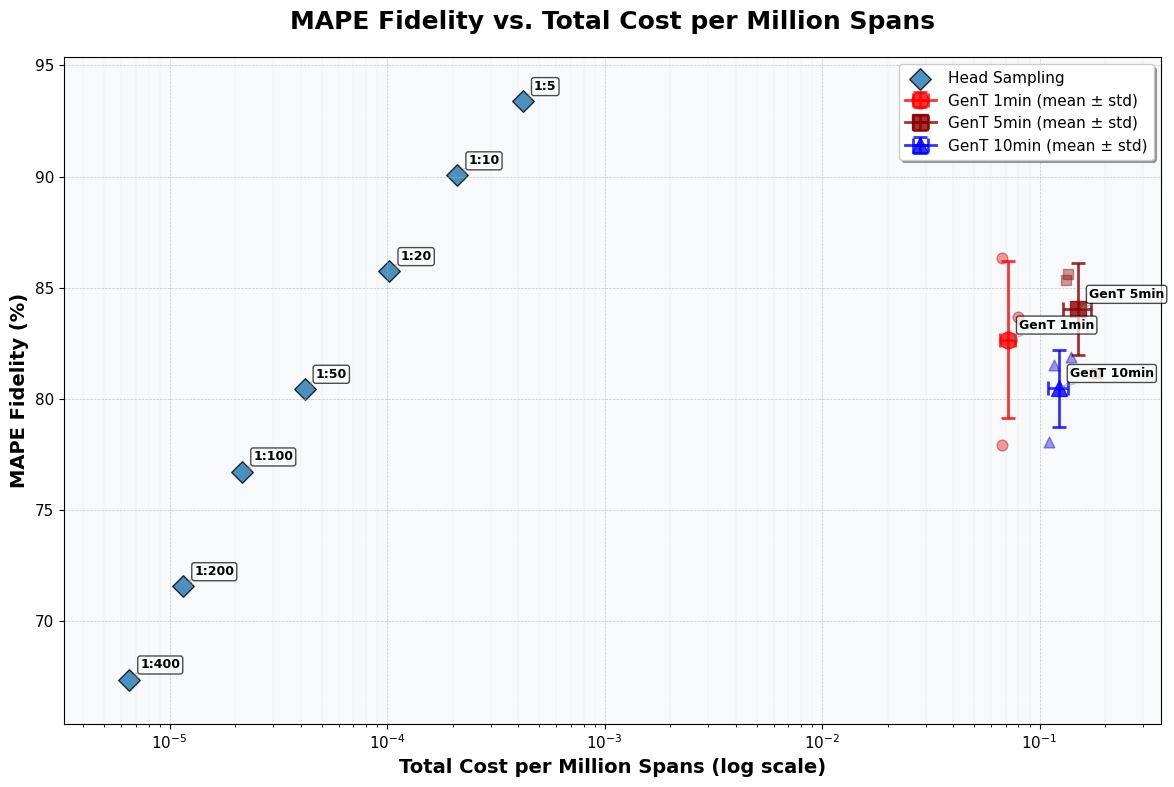
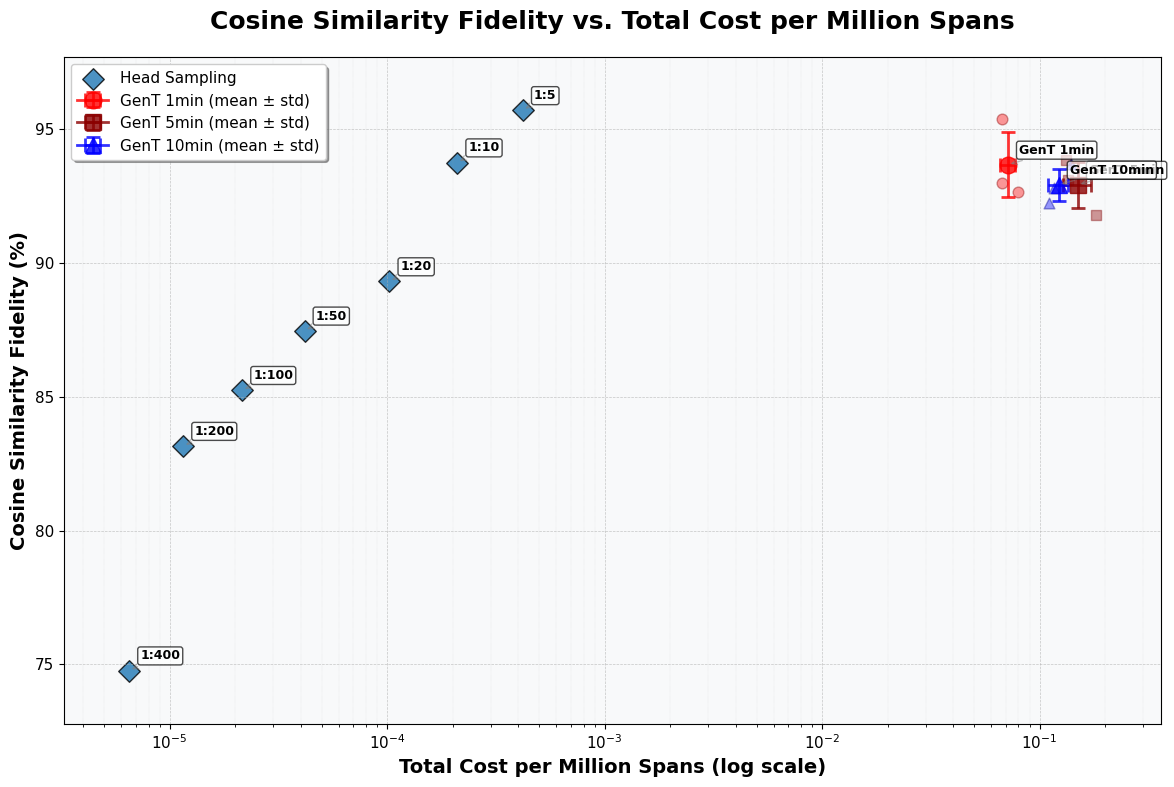
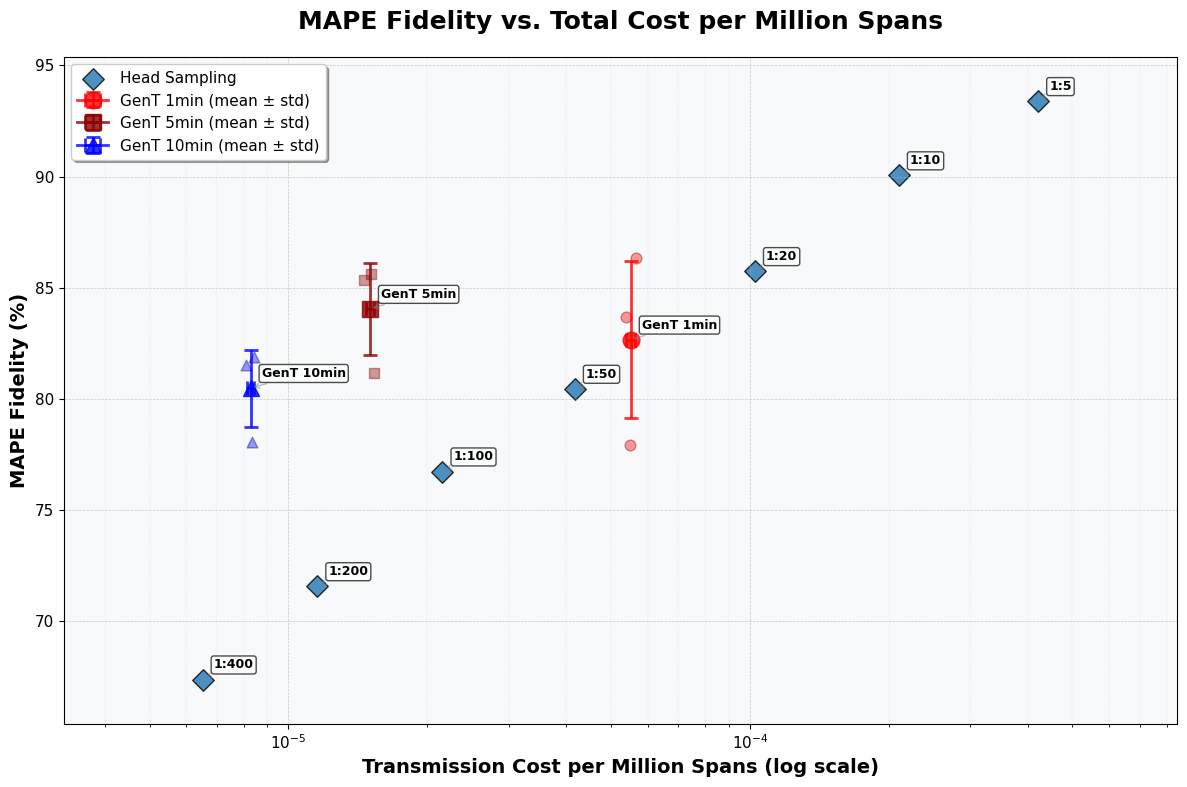
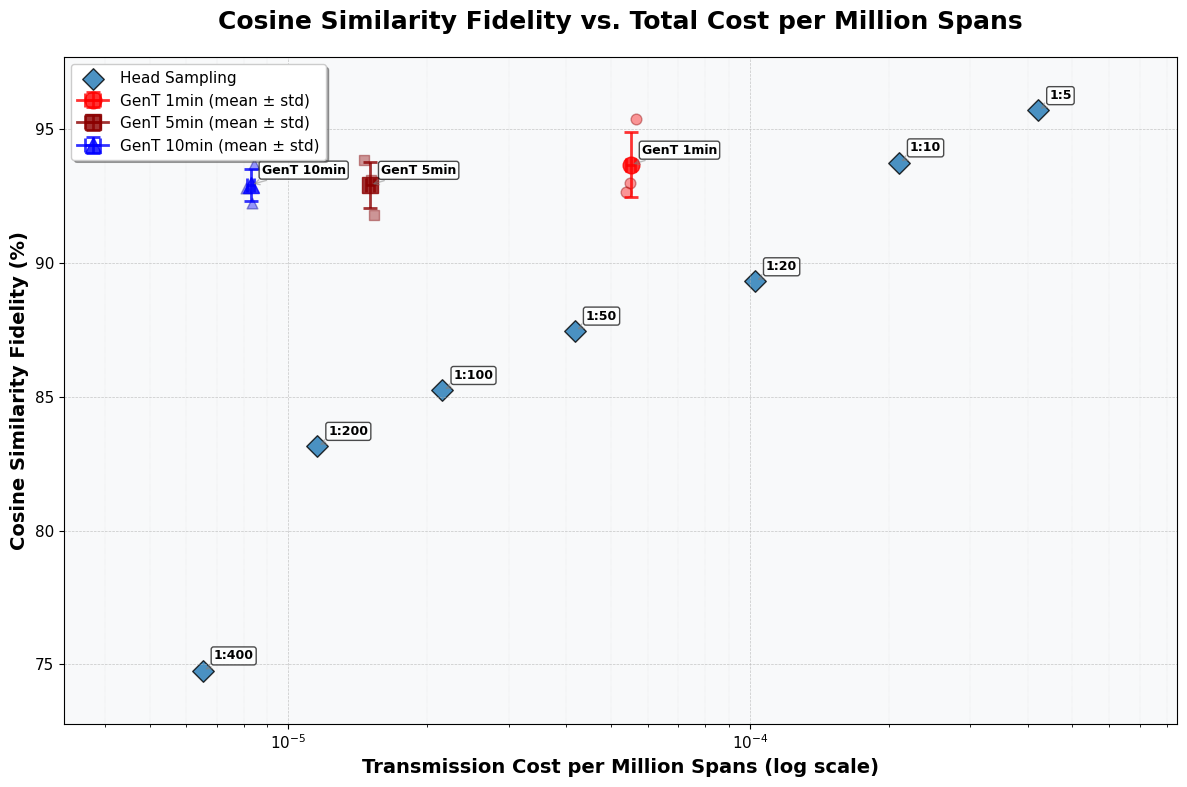

Here is the Python script that generated these plots, in order:
from pathlib import Path

import matplotlib.pyplot as plt
import numpy as np


# Data provided by the user.
# The `names` list is for plot labels.
# `mape_fidelity` corresponds to the y-axis data for the MAPE plot.
# `cost_per_million_spans` corresponds to the x-axis data.
names = [
    "GenT 1min",
    "GenT 1min",
    "GenT 1min",
    "GenT 5min",
    "GenT 5min",
    "GenT 5min",
    "GenT 10min",
    "GenT 10min",
    "GenT 10min",
    "1:5",
    "1:10",
    "1:20",
    "1:50",
    "1:100",
    "1:200",
    "1:400",
]
mape_fidelity = [
    77.9203,
    83.6981,
    86.3573,
    85.3659,
    81.1399,
    85.6173,
    78.034,
    81.5327,
    81.8724,
    93.3925,
    90.0514,
    85.7399,
    80.4434,
    76.7223,
    71.5568,
    67.3589,
]
cos_fidelity = [
    93.0012,
    92.6428,
    95.3917,
    93.8652,
    91.7925,
    93.1178,
    92.2587,
    92.8246,
    93.7162,
    95.7172,
    93.7642,
    89.3188,
    87.4752,
    85.2549,
    83.1646,
    74.7693,
]
cost_per_million_spans = [
    0.06728186647,
    0.07992974856,
    0.06727664625,
    0.1328741667,
    0.1811816844,
    0.1355887104,
    0.1104541818,
    0.1170866497,
    0.1396778491,
    0.0004211112545,
    0.0002101919145,
    0.0001025013107,
    0.0000417333021,
    0.00002156001651,
    0.00001154392669,
    0.000006515202462,
]
transmission_cost_per_million_spans = [
    0.0000548780515,
    0.00005385381691,
    0.00005674405609,
    0.00001458986899,
    0.00001533189168,
    0.0000151105013,
    0.000008325251241,
    0.000008089263699,
    0.000008412834247,
    0.0004211112545,
    0.0002101919145,
    0.0001025013107,
    0.0000417333021,
    0.00002156001651,
    0.00001154392669,
    0.000006515202462,
]


def main():
    # Helper to render and save a plot for a given metric
    def draw_and_save(
        x_values,
        x_title,
        y_values,
        y_title: str,
        plot_title: str,
        out_fname: str,
        dpi: int = 300,
    ):
        # --- Data Preparation and Analysis ---
        # Find the GenT data points to calculate the standard deviation.
        gent_1_y_data = [y for i, y in enumerate(y_values) if names[i] == "GenT 1min"]
        gent_1_cost_data = [
            cpm for i, cpm in enumerate(x_values) if names[i] == "GenT 1min"
        ]

        gent_5_y_data = [y for i, y in enumerate(y_values) if names[i] == "GenT 5min"]
        gent_5_cost_data = [
            cpm for i, cpm in enumerate(x_values) if names[i] == "GenT 5min"
        ]

        gent_10_y_data = [y for i, y in enumerate(y_values) if names[i] == "GenT 10min"]
        gent_10_cost_data = [
            cpm for i, cpm in enumerate(x_values) if names[i] == "GenT 10min"
        ]

        # Calculate means and std for GenT methods
        gent_1_y_mean = np.mean(gent_1_y_data)
        gent_1_cost_mean = np.mean(gent_1_cost_data)
        gent_1_y_std = np.std(gent_1_y_data)
        gent_1_cost_std = np.std(gent_1_cost_data)

        gent_5_y_mean = np.mean(gent_5_y_data)
        gent_5_cost_mean = np.mean(gent_5_cost_data)
        gent_5_y_std = np.std(gent_5_y_data)
        gent_5_cost_std = np.std(gent_5_cost_data)

        gent_10_y_mean = np.mean(gent_10_y_data)
        gent_10_cost_mean = np.mean(gent_10_cost_data)
        gent_10_y_std = np.std(gent_10_y_data)
        gent_10_cost_std = np.std(gent_10_cost_data)

        # Separate the non-GenT data for plotting.
        other_y_data = [y for i, y in enumerate(y_values) if "GenT" not in names[i]]
        other_cost_data = [
            cpm for i, cpm in enumerate(x_values) if "GenT" not in names[i]
        ]
        other_names = [name for name in names if "GenT" not in name]

        # --- Plotting the Data ---
        plt.figure(figsize=(12, 8))

        # Set a professional style
        plt.style.use("default")
        plt.rcParams["font.size"] = 11
        plt.rcParams["axes.labelsize"] = 12
        plt.rcParams["axes.titlesize"] = 14

        # Plot the GenT 1min data points with error bars
        plt.errorbar(
            x=gent_1_cost_mean,
            y=gent_1_y_mean,
            xerr=gent_1_cost_std,
            yerr=gent_1_y_std,
            marker="o",
            markersize=12,
            label="GenT 1min (mean ± std)",
            color="red",
            alpha=0.8,
            capsize=5,
            capthick=2,
            linewidth=2,
        )

        # Plot individual GenT 1min points
        plt.scatter(
            x=gent_1_cost_data,
            y=gent_1_y_data,
            marker="o",
            s=60,
            color="red",
            alpha=0.4,
            edgecolors="darkred",
            linewidth=1,
        )

        # Plot the GenT 5min data points with error bars
        plt.errorbar(
            x=gent_5_cost_mean,
            y=gent_5_y_mean,
            xerr=gent_5_cost_std,
            yerr=gent_5_y_std,
            marker="s",
            markersize=12,
            label="GenT 5min (mean ± std)",
            color="darkred",
            alpha=0.8,
            capsize=5,
            capthick=2,
            linewidth=2,
        )

        # Plot individual GenT 5min points
        plt.scatter(
            x=gent_5_cost_data,
            y=gent_5_y_data,
            marker="s",
            s=60,
            color="darkred",
            alpha=0.4,
            edgecolors="maroon",
            linewidth=1,
        )

        # Plot the GenT 10min data points with error bars
        plt.errorbar(
            x=gent_10_cost_mean,
            y=gent_10_y_mean,
            xerr=gent_10_cost_std,
            yerr=gent_10_y_std,
            marker="^",
            markersize=12,
            label="GenT 10min (mean ± std)",
            color="blue",
            alpha=0.8,
            capsize=5,
            capthick=2,
            linewidth=2,
        )

        # Plot individual GenT 10min points
        plt.scatter(
            x=gent_10_cost_data,
            y=gent_10_y_data,
            marker="^",
            s=60,
            color="blue",
            alpha=0.4,
            edgecolors="darkblue",
            linewidth=1,
        )

        # Plot the other data points as a scatter plot with improved styling
        plt.scatter(
            x=other_cost_data,
            y=other_y_data,
            marker="D",  # Diamond markers for better distinction
            s=120,
            label="Head Sampling",
            alpha=0.8,
            edgecolors="black",
            linewidth=1,
        )

        # Add improved text labels for the other data points
        for i, txt in enumerate(other_names):
            plt.annotate(
                txt,
                (other_cost_data[i], other_y_data[i]),
                xytext=(8, 8),
                textcoords="offset points",
                fontsize=9,
                fontweight="bold",
                bbox={"boxstyle": "round,pad=0.2", "facecolor": "white", "alpha": 0.7},
                arrowprops={"arrowstyle": "->", "color": "gray", "alpha": 0.5},
            )

        # Add annotations for GenT methods (only once, at their mean positions)
        plt.annotate(
            "GenT 1min",
            (gent_1_cost_mean, gent_1_y_mean),
            xytext=(8, 8),
            textcoords="offset points",
            fontsize=9,
            fontweight="bold",
            bbox={"boxstyle": "round,pad=0.2", "facecolor": "white", "alpha": 0.7},
            arrowprops={"arrowstyle": "->", "color": "gray", "alpha": 0.5},
        )

        plt.annotate(
            "GenT 5min",
            (gent_5_cost_mean, gent_5_y_mean),
            xytext=(8, 8),
            textcoords="offset points",
            fontsize=9,
            fontweight="bold",
            bbox={"boxstyle": "round,pad=0.2", "facecolor": "white", "alpha": 0.7},
            arrowprops={"arrowstyle": "->", "color": "gray", "alpha": 0.5},
        )

        plt.annotate(
            "GenT 10min",
            (gent_10_cost_mean, gent_10_y_mean),
            xytext=(8, 8),
            textcoords="offset points",
            fontsize=9,
            fontweight="bold",
            bbox={"boxstyle": "round,pad=0.2", "facecolor": "white", "alpha": 0.7},
            arrowprops={"arrowstyle": "->", "color": "gray", "alpha": 0.5},
        )

        # --- Enhanced Plot Customization ---
        plt.title(plot_title, fontsize=18, fontweight="bold", pad=20)
        plt.xlabel(x_title, fontsize=14, fontweight="bold")
        plt.ylabel(y_title, fontsize=14, fontweight="bold")

        plt.xscale("log")

        # Improve grid
        plt.grid(True, which="both", linestyle="--", linewidth=0.5, alpha=0.7)
        plt.grid(True, which="minor", linestyle=":", linewidth=0.3, alpha=0.5)

        # Enhanced legend
        plt.legend(loc="best", frameon=True, fancybox=True, shadow=True, fontsize=11)

        # Set axis limits for better visualization
        x_min, x_max = min(x_values), max(x_values)
        y_min, y_max = min(y_values), max(y_values)
        plt.xlim(x_min * 0.5, x_max * 2)
        plt.ylim(y_min - 2, y_max + 2)

        # Add a subtle background color
        plt.gca().set_facecolor("#f8f9fa")

        # Layout and save
        plt.tight_layout()

        out_path = Path("output/visualizations") / out_fname
        out_path.parent.mkdir(parents=True, exist_ok=True)
        try:
            plt.savefig(
                out_path,
                dpi=dpi,
                bbox_inches="tight",
                format="png",
                facecolor="white",
                edgecolor="none",
            )
            print(f"Saved improved figure to: {out_path.resolve()}")
        except (OSError, ValueError) as e:
            print(f"Failed to save figure to {out_path}: {e}")
        finally:
            plt.close()

    # Always render and save both plots
    draw_and_save(
        x_values=cost_per_million_spans,
        x_title="Total Cost per Million Spans (log scale)",
        y_values=mape_fidelity,
        y_title="MAPE Fidelity (%)",
        plot_title="MAPE Fidelity vs. Total Cost per Million Spans",
        out_fname="mape_vs_total.png",
    )
    draw_and_save(
        x_values=cost_per_million_spans,
        x_title="Total Cost per Million Spans (log scale)",
        y_values=cos_fidelity,
        y_title="Cosine Similarity Fidelity (%)",
        plot_title="Cosine Similarity Fidelity vs. Total Cost per Million Spans",
        out_fname="cos_vs_total.png",
    )
    draw_and_save(
        x_values=transmission_cost_per_million_spans,
        x_title="Transmission Cost per Million Spans (log scale)",
        y_values=mape_fidelity,
        y_title="MAPE Fidelity (%)",
        plot_title="MAPE Fidelity vs. Total Cost per Million Spans",
        out_fname="mape_vs_transmission.png",
    )
    draw_and_save(
        x_values=transmission_cost_per_million_spans,
        x_title="Transmission Cost per Million Spans (log scale)",
        y_values=cos_fidelity,
        y_title="Cosine Similarity Fidelity (%)",
        plot_title="Cosine Similarity Fidelity vs. Total Cost per Million Spans",
        out_fname="cos_vs_transmission.png",
    )
    # No interactive show; plots are saved to disk.


if __name__ == "__main__":
    main()
